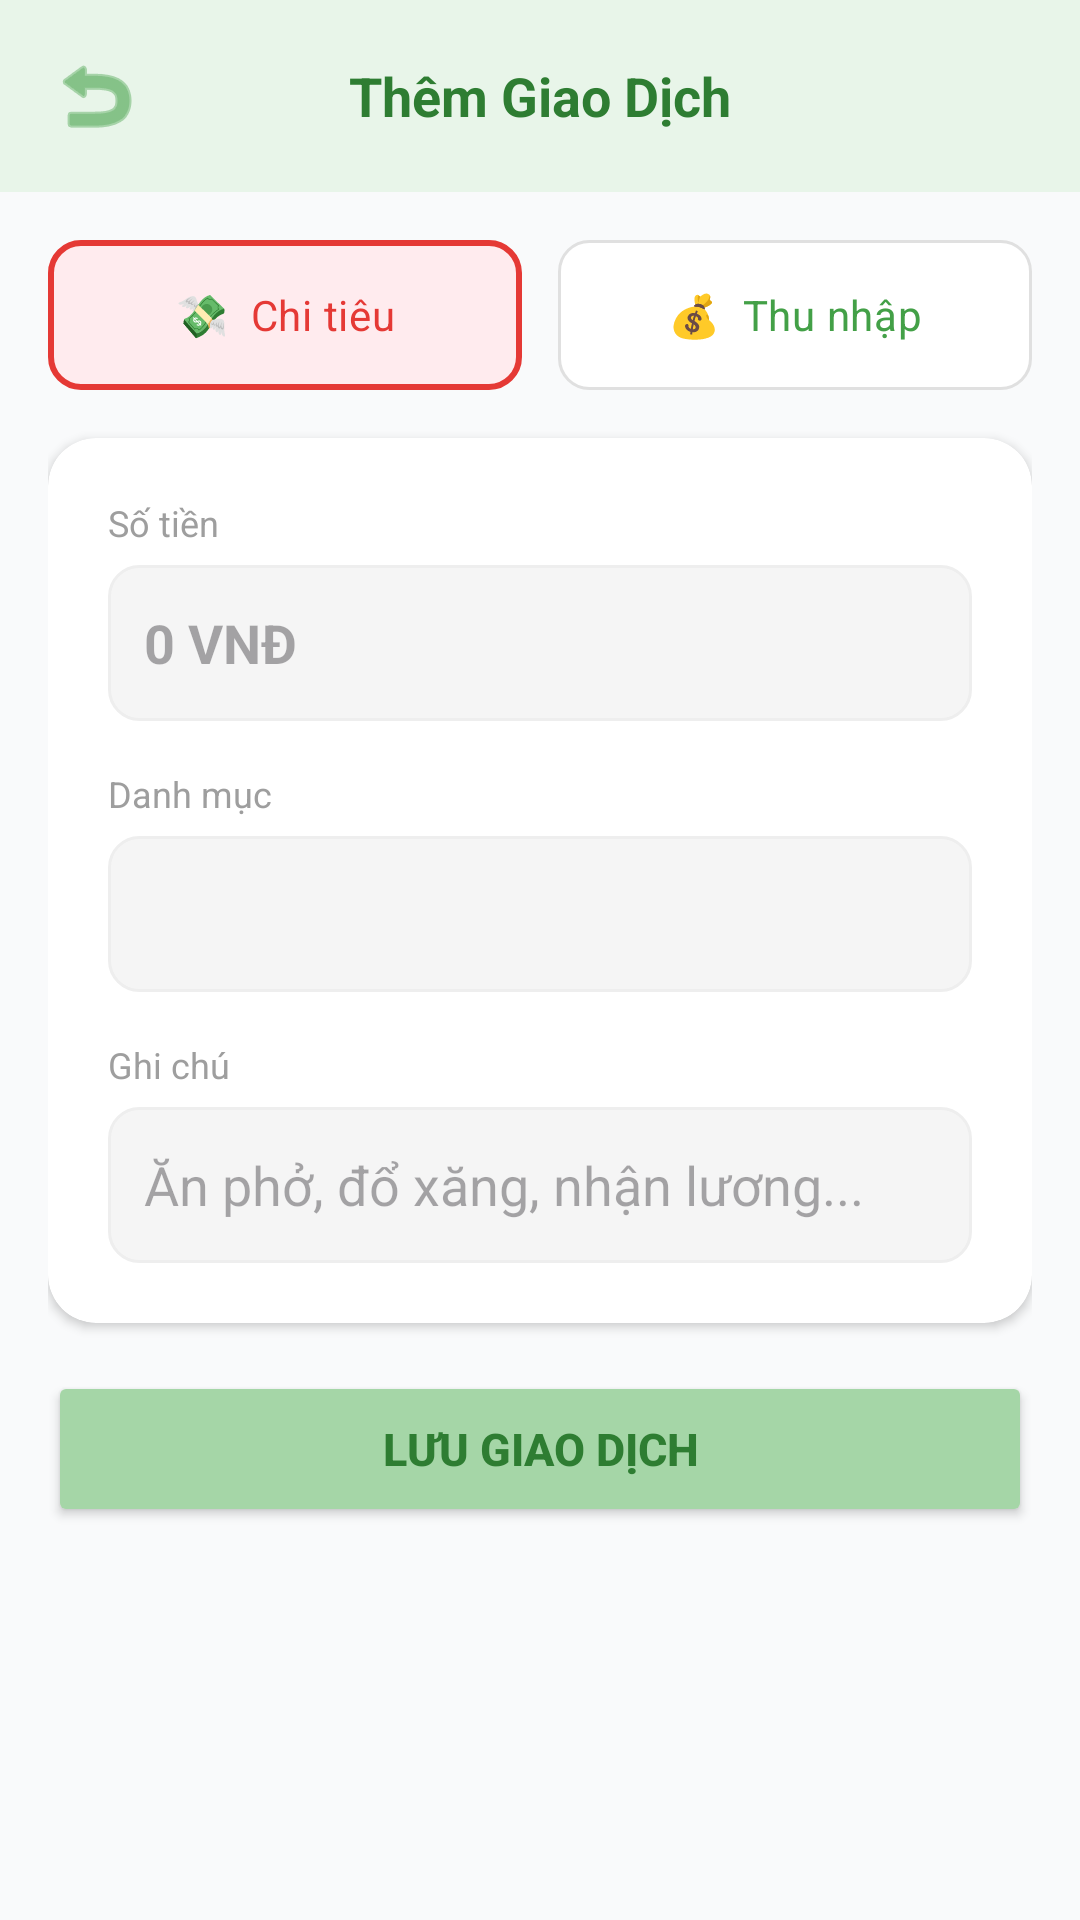

Produce the Android XML layout that renders to this screen, including the resource entries it uses.
<!-- AndroidManifest.xml: application theme Theme.QuanLyChiTieu -->
<!-- res/layout/activity_add_transaction.xml -->
<?xml version="1.0" encoding="utf-8"?>
<LinearLayout xmlns:android="http://schemas.android.com/apk/res/android"
    xmlns:app="http://schemas.android.com/apk/res-auto"
    android:layout_width="match_parent"
    android:layout_height="match_parent"
    android:orientation="vertical"
    android:background="#F9FAFB">

    <LinearLayout
        android:layout_width="match_parent"
        android:layout_height="wrap_content"
        android:orientation="horizontal"
        android:background="#E8F5E9"
        android:padding="16dp"
        android:gravity="center_vertical">

        <ImageView
            android:id="@+id/btnBackAdd"
            android:layout_width="32dp"
            android:layout_height="32dp"
            android:src="@android:drawable/ic_menu_revert"
            app:tint="#43A047"
            android:background="?attr/selectableItemBackgroundBorderless"
            android:clickable="true"
            android:focusable="true"/>

        <TextView
            android:layout_width="0dp"
            android:layout_height="wrap_content"
            android:layout_weight="1"
            android:text="Thêm Giao Dịch"
            android:textSize="18sp"
            android:textStyle="bold"
            android:textColor="#2E7D32"
            android:gravity="center"
            android:layout_marginEnd="32dp"/>
    </LinearLayout>

    <ScrollView
        android:layout_width="match_parent"
        android:layout_height="match_parent">

        <LinearLayout
            android:layout_width="match_parent"
            android:layout_height="wrap_content"
            android:orientation="vertical"
            android:padding="16dp">

            <RadioGroup
                android:id="@+id/rgType"
                android:layout_width="match_parent"
                android:layout_height="wrap_content"
                android:orientation="horizontal"
                android:layout_marginBottom="16dp">

                <RadioButton
                    android:id="@+id/rbExpense"
                    android:layout_width="0dp"
                    android:layout_height="50dp"
                    android:layout_weight="1"
                    android:text="💸  Chi tiêu"
                    android:textSize="14sp"
                    android:textColor="#E53935"
                    android:gravity="center"
                    android:button="@null"
                    android:background="@drawable/tab_selector_expense"
                    android:checked="true"
                    android:layout_marginEnd="6dp"/>

                <RadioButton
                    android:id="@+id/rbIncome"
                    android:layout_width="0dp"
                    android:layout_height="50dp"
                    android:layout_weight="1"
                    android:text="💰  Thu nhập"
                    android:textSize="14sp"
                    android:textColor="#43A047"
                    android:gravity="center"
                    android:button="@null"
                    android:background="@drawable/tab_selector_income"
                    android:layout_marginStart="6dp"/>
            </RadioGroup>

            <androidx.cardview.widget.CardView
                android:layout_width="match_parent"
                android:layout_height="wrap_content"
                app:cardCornerRadius="16dp"
                app:cardElevation="2dp"
                app:cardBackgroundColor="#FFFFFF">

                <LinearLayout
                    android:layout_width="match_parent"
                    android:layout_height="wrap_content"
                    android:orientation="vertical"
                    android:padding="20dp">

                    <TextView
                        android:layout_width="wrap_content"
                        android:layout_height="wrap_content"
                        android:text="Số tiền"
                        android:textSize="12sp"
                        android:textColor="#9E9E9E"
                        android:layout_marginBottom="6dp"/>

                    <EditText
                        android:id="@+id/etAmount"
                        android:layout_width="match_parent"
                        android:layout_height="52dp"
                        android:hint="0 VNĐ"
                        android:inputType="number"
                        android:textSize="18sp"
                        android:textStyle="bold"
                        android:textColor="#424242"
                        android:padding="12dp"
                        android:background="@drawable/rounded_edittext"
                        android:layout_marginBottom="16dp"/>

                    <TextView
                        android:layout_width="wrap_content"
                        android:layout_height="wrap_content"
                        android:text="Danh mục"
                        android:textSize="12sp"
                        android:textColor="#9E9E9E"
                        android:layout_marginBottom="6dp"/>

                    <Spinner
                        android:id="@+id/spinnerCategory"
                        android:layout_width="match_parent"
                        android:layout_height="52dp"
                        android:background="@drawable/rounded_edittext"
                        android:paddingStart="12dp"
                        android:layout_marginBottom="16dp"/>

                    <TextView
                        android:layout_width="wrap_content"
                        android:layout_height="wrap_content"
                        android:text="Ghi chú"
                        android:textSize="12sp"
                        android:textColor="#9E9E9E"
                        android:layout_marginBottom="6dp"/>

                    <EditText
                        android:id="@+id/etNote"
                        android:layout_width="match_parent"
                        android:layout_height="52dp"
                        android:hint="Ăn phở, đổ xăng, nhận lương..."
                        android:padding="12dp"
                        android:background="@drawable/rounded_edittext"/>
                </LinearLayout>
            </androidx.cardview.widget.CardView>

            <Button
                android:id="@+id/btnSave"
                android:layout_width="match_parent"
                android:layout_height="52dp"
                android:text="LƯU GIAO DỊCH"
                android:backgroundTint="#A5D6A7"
                android:textColor="#2E7D32"
                android:textStyle="bold"
                android:textSize="15sp"
                android:layout_marginTop="16dp"/>
        </LinearLayout>
    </ScrollView>
</LinearLayout>
<!-- resources referenced by this layout -->
<resources>
  <!-- drawable rounded_edittext (drawable) -->
  <?xml version="1.0" encoding="utf-8"?>
  <shape xmlns:android="http://schemas.android.com/apk/res/android">
      <solid android:color="#F5F5F5"/>
      <corners android:radius="10dp"/>
      <stroke android:width="1dp" android:color="#EEEEEE"/>
  </shape>
  <!-- drawable tab_selector_expense (drawable) -->
  <?xml version="1.0" encoding="utf-8"?>
  <selector xmlns:android="http://schemas.android.com/apk/res/android">
      <item android:state_checked="true">
          <shape>
              <solid android:color="#FFEBEE"/>
              <corners android:radius="10dp"/>
              <stroke android:width="2dp" android:color="#E53935"/>
          </shape>
      </item>
      <item>
          <shape>
              <solid android:color="#FFFFFF"/>
              <corners android:radius="10dp"/>
              <stroke android:width="1dp" android:color="#E0E0E0"/>
          </shape>
      </item>
  </selector>
  <!-- drawable tab_selector_income (drawable) -->
  <?xml version="1.0" encoding="utf-8"?>
  <selector xmlns:android="http://schemas.android.com/apk/res/android">
      <item android:state_checked="true">
          <shape>
              <solid android:color="#E8F5E9"/>
              <corners android:radius="10dp"/>
              <stroke android:width="2dp" android:color="#1E8449"/>
          </shape>
      </item>
      <item>
          <shape>
              <solid android:color="#FFFFFF"/>
              <corners android:radius="10dp"/>
              <stroke android:width="1dp" android:color="#E0E0E0"/>
          </shape>
      </item>
  </selector>
  <style name="Theme.QuanLyChiTieu" parent="Base.Theme.QuanLyChiTieu" />
  <style name="Base.Theme.QuanLyChiTieu" parent="Theme.Material3.DayNight.NoActionBar">
          
          
          <item name="android:windowLayoutInDisplayCutoutMode" tools:targetApi="28">never</item>
          <item name="android:fitsSystemWindows">true</item>
      </style>
</resources>
